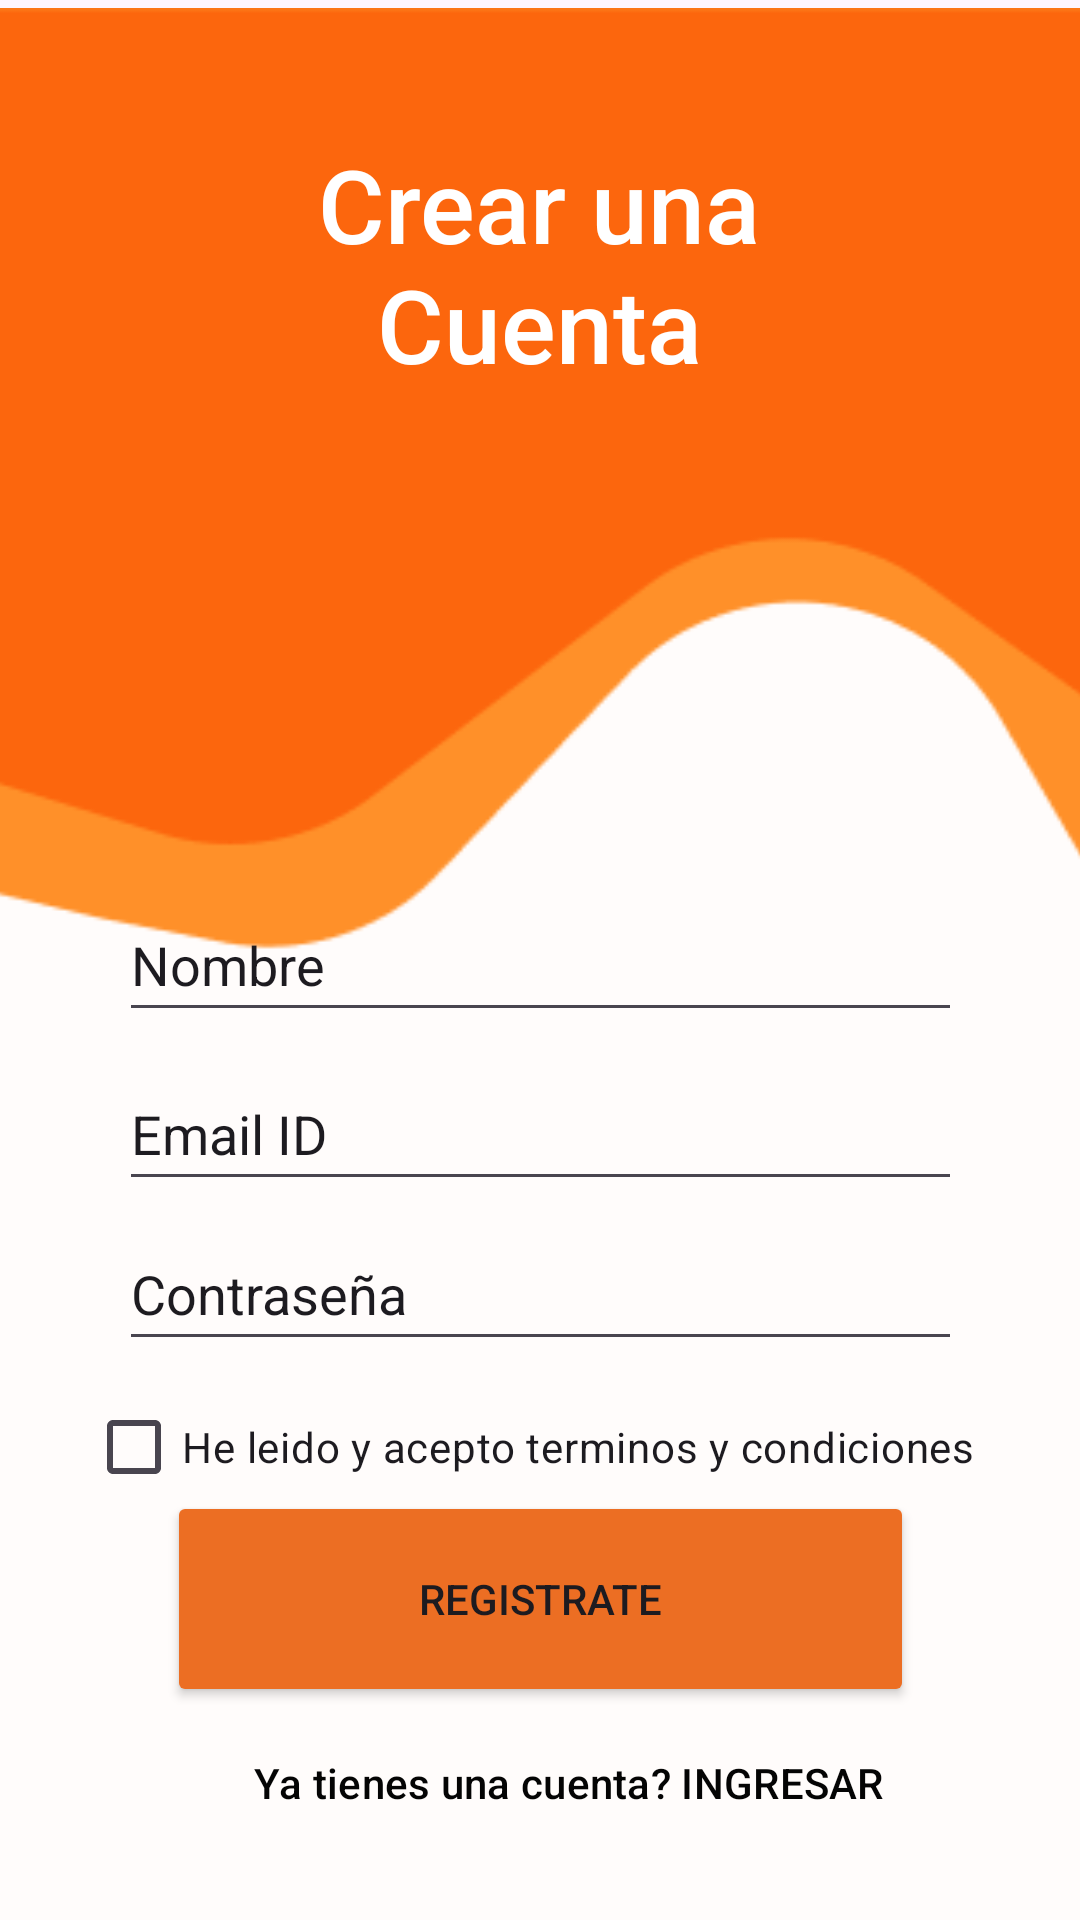

This screen was rendered from an Android layout file. Write that file and the resources it references.
<!-- AndroidManifest.xml: application theme Theme.ProyectoAgropedia1 -->
<!-- res/layout/activity_entrada3.xml -->
<?xml version="1.0" encoding="utf-8"?>
<androidx.constraintlayout.widget.ConstraintLayout xmlns:android="http://schemas.android.com/apk/res/android"
    xmlns:app="http://schemas.android.com/apk/res-auto"
    xmlns:tools="http://schemas.android.com/tools"
    android:layout_width="match_parent"
    android:layout_height="match_parent"
    tools:context=".Entrada3">

    <ImageView
        android:id="@+id/imageView5"
        android:layout_width="413dp"
        android:layout_height="735dp"
        app:layout_constraintBottom_toBottomOf="parent"
        app:layout_constraintEnd_toEndOf="parent"
        app:layout_constraintStart_toStartOf="parent"
        app:layout_constraintTop_toTopOf="parent"
        app:layout_constraintVertical_bias="0.0"
        app:srcCompat="@drawable/fondo2" />

    <EditText
        android:id="@+id/txtcontraseña"
        android:layout_width="281dp"
        android:layout_height="48dp"
        android:ems="10"
        android:inputType="text"
        android:text="Contraseña"
        app:layout_constraintBottom_toBottomOf="parent"
        app:layout_constraintEnd_toEndOf="parent"
        app:layout_constraintStart_toStartOf="parent"
        app:layout_constraintTop_toTopOf="@+id/imageView5"
        app:layout_constraintVertical_bias="0.685" />

    <EditText
        android:id="@+id/txtID"
        android:layout_width="281dp"
        android:layout_height="48dp"
        android:ems="10"
        android:inputType="text"
        android:text="Email ID"
        app:layout_constraintBottom_toBottomOf="parent"
        app:layout_constraintEnd_toEndOf="parent"
        app:layout_constraintStart_toStartOf="parent"
        app:layout_constraintTop_toTopOf="@+id/imageView5"
        app:layout_constraintVertical_bias="0.595" />

    <TextView
        android:id="@+id/inicio2"
        android:layout_width="256dp"
        android:layout_height="107dp"
        android:background="#00264095"
        android:backgroundTint="#5E4747"
        android:fontFamily="sans-serif-medium"
        android:foregroundTint="#C51B1B"
        android:shadowColor="#00CF2424"
        android:text="Crear una Cuenta"
        android:textAlignment="center"
        android:textAppearance="@style/TextAppearance.AppCompat.Large"
        android:textColor="#FFFFFF"
        android:textColorHighlight="#000000"
        android:textColorHint="#000000"
        android:textColorLink="#020202"
        android:textSize="34sp"
        app:drawableTint="#9F8E8E"
        app:layout_constraintBottom_toBottomOf="parent"
        app:layout_constraintEnd_toEndOf="parent"
        app:layout_constraintHorizontal_bias="0.497"
        app:layout_constraintStart_toStartOf="parent"
        app:layout_constraintTop_toTopOf="parent"
        app:layout_constraintVertical_bias="0.085"
        tools:ignore="MissingConstraints" />

    <Button
        android:id="@+id/botonn2"
        android:layout_width="249dp"
        android:layout_height="72dp"
        android:backgroundTint="#EC6E23"
        android:text="Registrate"
        app:layout_constraintBottom_toBottomOf="parent"
        app:layout_constraintEnd_toEndOf="parent"
        app:layout_constraintStart_toStartOf="parent"
        app:layout_constraintTop_toTopOf="parent"
        app:layout_constraintVertical_bias="0.875"
        tools:ignore="MissingConstraints,DuplicateClickableBoundsCheck" />

    <EditText
        android:id="@+id/txtnombre"
        android:layout_width="281dp"
        android:layout_height="48dp"
        android:ems="10"
        android:inputType="text"
        android:text="Nombre"
        app:layout_constraintBottom_toBottomOf="parent"
        app:layout_constraintEnd_toEndOf="parent"
        app:layout_constraintStart_toStartOf="parent"
        app:layout_constraintTop_toTopOf="@+id/imageView5" />

    <CheckBox
        android:id="@+id/cbterminos"
        android:layout_width="303dp"
        android:layout_height="28dp"
        android:text="He leido y acepto terminos y condiciones"
        app:layout_constraintBottom_toBottomOf="parent"
        app:layout_constraintEnd_toEndOf="@+id/imageView5"
        app:layout_constraintStart_toStartOf="@+id/imageView5"
        app:layout_constraintTop_toTopOf="@+id/imageView5"
        app:layout_constraintVertical_bias="0.765" />

    <Button
        android:id="@+id/button5"
        style="@style/Widget.Material3.Button.TextButton"
        android:layout_width="338dp"
        android:layout_height="42dp"
        android:backgroundTint="#006E2525"
        android:onClick="SiguientePantalla"
        android:text="Ya tienes una cuenta? INGRESAR"
        android:textColor="#040404"
        app:layout_constraintBottom_toBottomOf="parent"
        app:layout_constraintEnd_toEndOf="@+id/imageView5"
        app:layout_constraintHorizontal_bias="0.415"
        app:layout_constraintStart_toStartOf="parent"
        app:layout_constraintTop_toTopOf="@+id/imageView5"
        app:layout_constraintVertical_bias="0.959"
        app:strokeColor="#000000" />

</androidx.constraintlayout.widget.ConstraintLayout>
<!-- resources referenced by this layout -->
<resources>
  <!-- drawable fondo2: png bitmap (drawable, 6154 bytes) -->
  <style name="Theme.ProyectoAgropedia1" parent="Base.Theme.ProyectoAgropedia1" />
  <style name="Base.Theme.ProyectoAgropedia1" parent="Theme.Material3.DayNight.NoActionBar">
          
          
      </style>
</resources>
